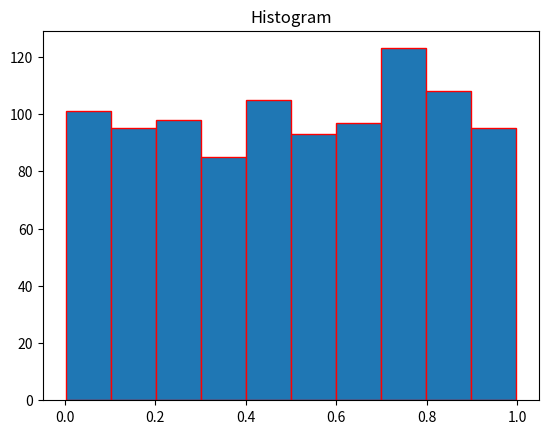

Write the Python code that produced this figure.
import numpy as np
import matplotlib.pyplot as plt

N = 1000
m = 2**12
a = 125
c = 1

x = np.zeros(N+1)                #### x[i] belongs to the set {0,1,2,....,m-1}
u = np.zeros(N,dtype='float')    #### 0<=u[i]<1
t = np.zeros(N)

x[0] = 1

for i in range(1,N+1):
   x[i] = (a*x[i-1]+c)%m
   u[i-1] = x[i]/m
   t[i-1] = i

#### H0:random number generator is indeed uniformly distributed
#### H1:random number generator is not indeed uniformly distributed

alpha = 0.05                    #### probability of type 1 error
exptd = 100                     #### expected frequence of each bin
k = 10                          #### number of bins
o = np.zeros(k)                 #### observation frequence of each bin
D = np.zeros(k,dtype='float')   ##### ((oi-ei)**2)/ei value for each bin
bin_range = np.zeros(k+1,dtype='float')  #### boundry points of bins

for i in range(0,k):
   bin_range[i+1] = bin_range[i]+0.1
   
#### find observation frequence of each bin
for i in range(0,k):
  n = 0
  for j in range(0,N):
      if bin_range[i]<=u[j]<bin_range[i+1]:
          n = n+1      
  o[i] = n

#### find ((oi-ei)**2)/ei value of each bin
for i in range(0,k):
   D[i] = ((o[i]-exptd)**2)/exptd

x_cal = sum(D)               #### test static
p = 0.3716*2                  #### p(x**2>=x**2(p/2*100,9))=p(x**2>=x_cal)=0.3716 and this is two tail thus p(x**2<=x**2((1-p/2)*100,9))=0.3716

if alpha<=p:
   print("There is no evidence to reject the null hypothesis")
else:
   print("We reject the null hypothesis")   

plt.hist(u,10,ec='red')
plt.title("Histogram")
plt.show()

